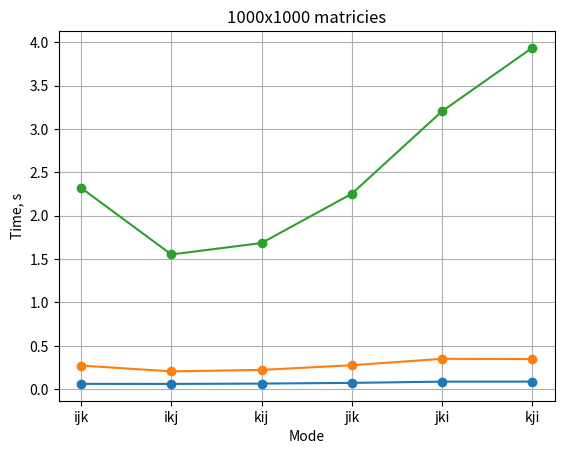

This chart was generated by the following Python code:
import matplotlib.pyplot as plt
import numpy as np

# 300x300
ijk300 = [65358, 69759, 54753, 55747, 61545]
ikj300 = [62267, 65348, 62415, 59494, 54627]
kij300 = [63939, 66775, 65472, 62664, 64587]
jik300 = [74031, 75837, 78742, 73771, 61729]
jki300 = [84398, 87147, 85727, 88473, 89078]
kji300 = [88758, 92657, 84099, 89165, 83908]

arr300 = [ijk300, ikj300, kij300, jik300, jki300, kji300]
mean300 = [np.mean(item)/1e6 for item in arr300]

# 500x500
ijk500 = [275348, 270998, 271718, 271164, 271752]
ikj500 = [214368, 208892, 196303, 201189, 207282]
kij500 = [221989, 226078, 221223, 219160, 224372]
jik500 = [274385, 278081, 278100, 275033, 275965]
jki500 = [346056, 346677, 354070, 350580, 354008]
kji500 = [345115, 341695, 345777, 353276, 352329]

arr500 = [ijk500, ikj500, kij500, jik500, jki500, kji500]
mean500 = [np.mean(item)/1e6 for item in arr500]

# 1000x1000
ijk1000 = [2099698, 2087537, 2102934, 3212982, 2100698]
ikj1000 = [1553734, 1557490, 1535004, 1546100, 1577048]
kij1000 = [1685781, 1688148, 1679608, 1682885, 1692972]
jik1000 = [2108087, 2122628, 2101060, 2107171, 2830023]
jki1000 = [3458353, 3315558, 3350396, 2917539, 2980168]
kji1000 = [2958829, 4590305, 3709605, 2997584, 5424035]

arr1000 = [ijk1000, ikj1000, kij1000, jik1000, jki1000, kji1000]
mean1000 = [np.mean(item)/1e6 for item in arr1000]

modes = ['ijk', 'ikj', 'kij', 'jik', 'jki', 'kji']

for means, title in zip(
    [mean300, mean500, mean1000],
    ['300x300', '500x500', '1000x1000']
):
    plt.plot(modes, means, marker='o')
    plt.title(f'{title} matricies')
    plt.xlabel('Mode')
    plt.ylabel('Time, s')
    plt.grid()
    plt.show()